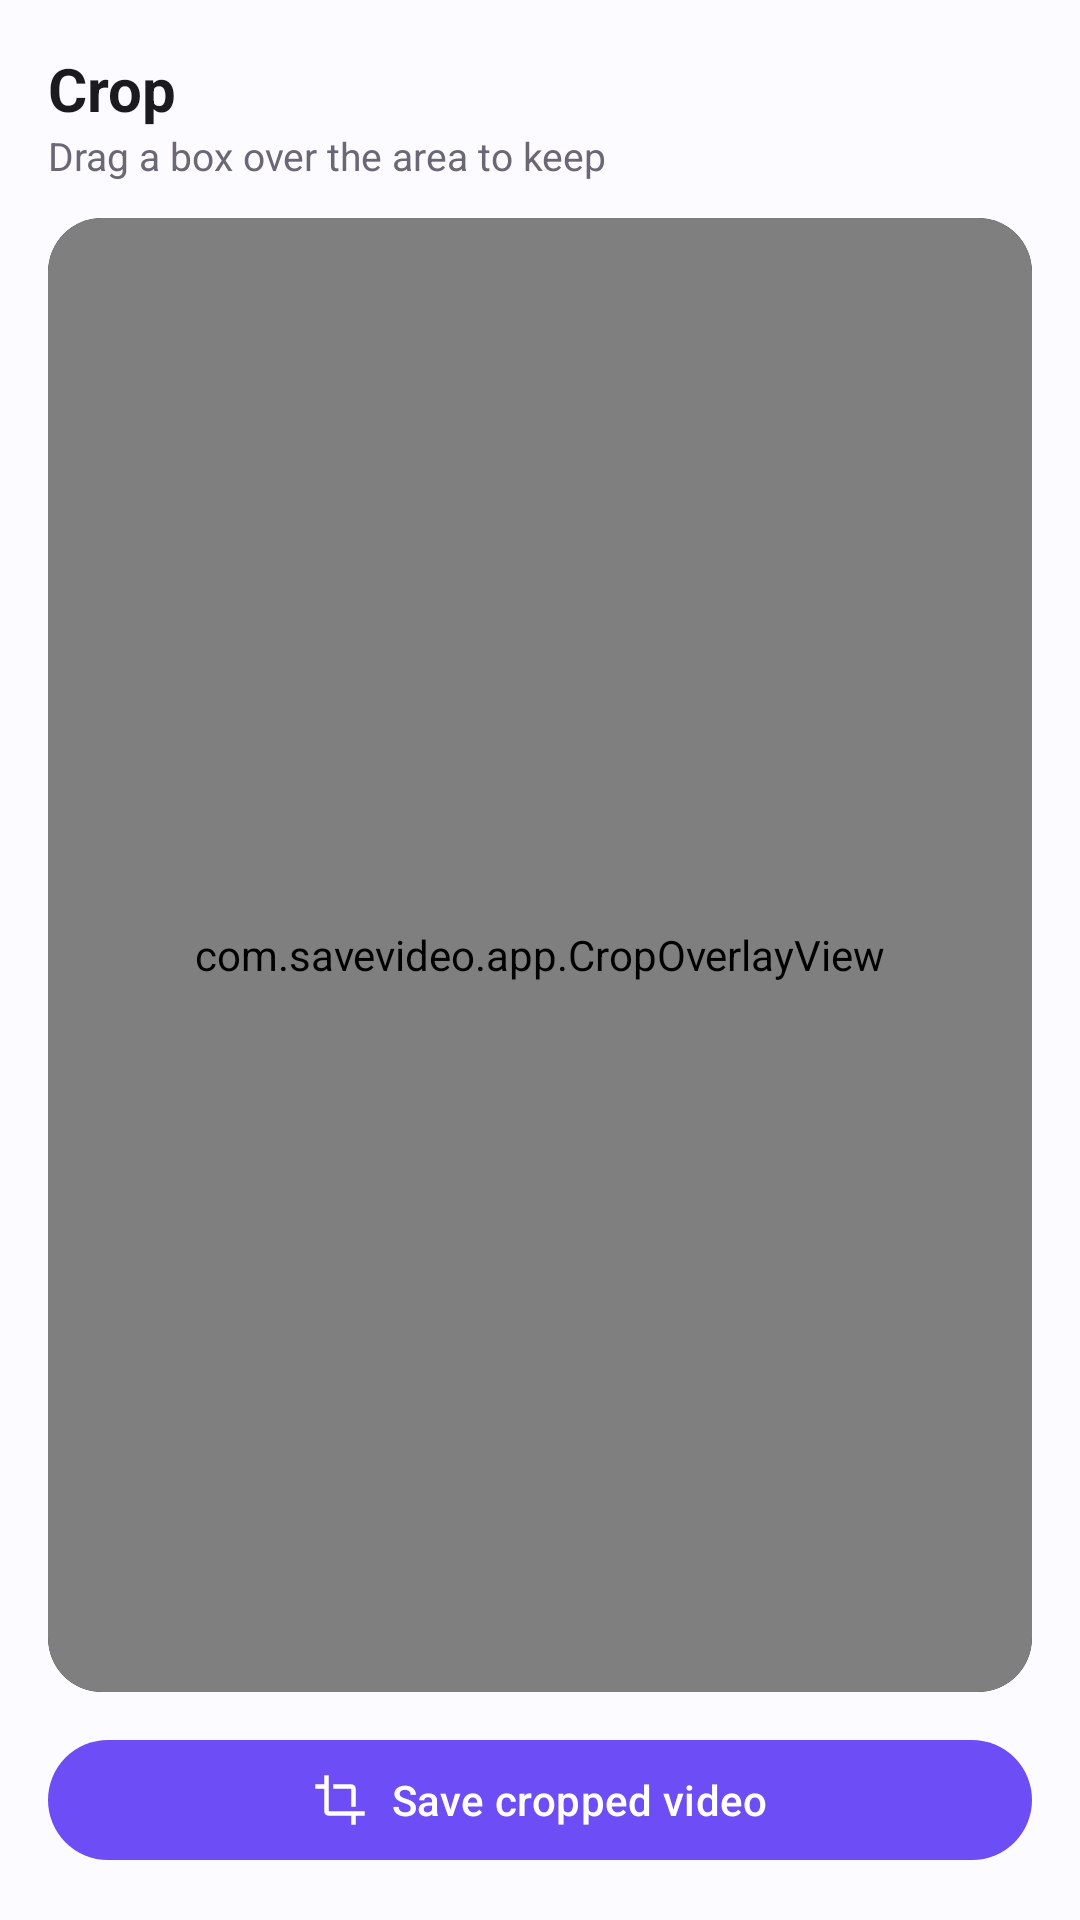

Here is an Android app screen rendered from its layout file. Give the layout XML and the strings, colors and styles it references.
<!-- AndroidManifest.xml: application theme Theme.SaveVideo -->
<!-- res/layout/activity_crop.xml -->
<?xml version="1.0" encoding="utf-8"?>
<FrameLayout xmlns:android="http://schemas.android.com/apk/res/android"
    xmlns:app="http://schemas.android.com/apk/res-auto"
    android:layout_width="match_parent"
    android:layout_height="match_parent"
    android:background="?android:attr/colorBackground">

    <LinearLayout
        android:layout_width="match_parent"
        android:layout_height="match_parent"
        android:orientation="vertical"
        android:padding="16dp">

        <TextView
            android:layout_width="match_parent"
            android:layout_height="wrap_content"
            android:text="Crop"
            android:textColor="?attr/colorOnSurface"
            android:textSize="20sp"
            android:textStyle="bold" />

        <TextView
            android:layout_width="match_parent"
            android:layout_height="wrap_content"
            android:text="Drag a box over the area to keep"
            android:textColor="?attr/colorOnSurfaceVariant"
            android:textSize="13sp"
            android:paddingBottom="12dp" />

        <com.google.android.material.card.MaterialCardView
            android:layout_width="match_parent"
            android:layout_height="0dp"
            android:layout_weight="1"
            app:cardCornerRadius="18dp"
            app:cardElevation="0dp"
            app:strokeWidth="0dp"
            app:cardBackgroundColor="#000000">

            <FrameLayout
                android:layout_width="match_parent"
                android:layout_height="match_parent">

                <ImageView
                    android:id="@+id/frame"
                    android:layout_width="match_parent"
                    android:layout_height="match_parent"
                    android:scaleType="fitCenter"
                    android:contentDescription="@string/app_name" />

                <com.savevideo.app.CropOverlayView
                    android:id="@+id/overlay"
                    android:layout_width="match_parent"
                    android:layout_height="match_parent" />
            </FrameLayout>
        </com.google.android.material.card.MaterialCardView>

        <com.google.android.material.button.MaterialButton
            android:id="@+id/btnSave"
            android:layout_width="match_parent"
            android:layout_height="wrap_content"
            android:layout_marginTop="12dp"
            android:text="Save cropped video"
            app:icon="@drawable/ic_crop"
            app:iconGravity="textStart" />
    </LinearLayout>

    <FrameLayout
        android:id="@+id/busy"
        android:layout_width="match_parent"
        android:layout_height="match_parent"
        android:background="#99000000"
        android:clickable="true"
        android:focusable="true"
        android:visibility="gone">

        <LinearLayout
            android:layout_width="wrap_content"
            android:layout_height="wrap_content"
            android:layout_gravity="center"
            android:orientation="vertical"
            android:gravity="center">
            <ProgressBar android:layout_width="wrap_content" android:layout_height="wrap_content" />
            <TextView android:layout_width="wrap_content" android:layout_height="wrap_content"
                android:paddingTop="12dp" android:textColor="#FFFFFF" android:text="Processing…" />
        </LinearLayout>
    </FrameLayout>
</FrameLayout>
<!-- resources referenced by this layout -->
<resources>
  <!-- drawable ic_crop (drawable) -->
  <vector xmlns:android="http://schemas.android.com/apk/res/android"
      android:width="24dp" android:height="24dp" android:viewportWidth="24" android:viewportHeight="24">
      <path android:fillColor="#000000" android:pathData="M17,15h2V7c0,-1.1 -0.9,-2 -2,-2H9v2h8v8zM7,17V1H5v4H1v2h4v10c0,1.1 0.9,2 2,2h10v4h2v-4h4v-2H7z" />
  </vector>
  <string name="app_name">Save Video</string>
  <style name="Theme.SaveVideo" parent="Theme.Material3.DayNight.NoActionBar">
          <item name="colorPrimary">@color/brand</item>
          <item name="colorOnPrimary">@color/on_brand</item>
          <item name="colorPrimaryContainer">@color/brand_container</item>
          <item name="colorOnPrimaryContainer">@color/on_brand_container</item>
          <item name="colorSecondary">@color/brand</item>
          <item name="colorSecondaryContainer">@color/brand_container</item>
          <item name="colorOnSecondaryContainer">@color/on_brand_container</item>
  
          <item name="android:colorBackground">@color/bg</item>
          <item name="colorSurface">@color/surface</item>
          <item name="colorSurfaceVariant">@color/surface_variant</item>
          <item name="colorOnSurface">@color/on_surface</item>
          <item name="colorOnSurfaceVariant">@color/on_surface_variant</item>
          <item name="colorOutline">@color/outline</item>
          <item name="colorError">@color/danger</item>
  
          <item name="android:statusBarColor">@color/bg</item>
          <item name="android:navigationBarColor">@color/bg</item>
          <item name="android:windowLightStatusBar">@bool/window_light_bars</item>
          <item name="android:windowLightNavigationBar">@bool/window_light_bars</item>
      </style>
  <color name="brand">#6C4DF6</color>
  <color name="on_brand">#FFFFFF</color>
  <color name="brand_container">#E9DDFF</color>
  <color name="on_brand_container">#21005D</color>
  <color name="bg">#FCFBFF</color>
  <color name="surface">#FFFFFF</color>
  <color name="surface_variant">#F1EDFA</color>
  <color name="on_surface">#1B1B1F</color>
  <color name="on_surface_variant">#6B6775</color>
  <color name="outline">#DcD6E8</color>
  <color name="danger">#BA1A1A</color>
</resources>
